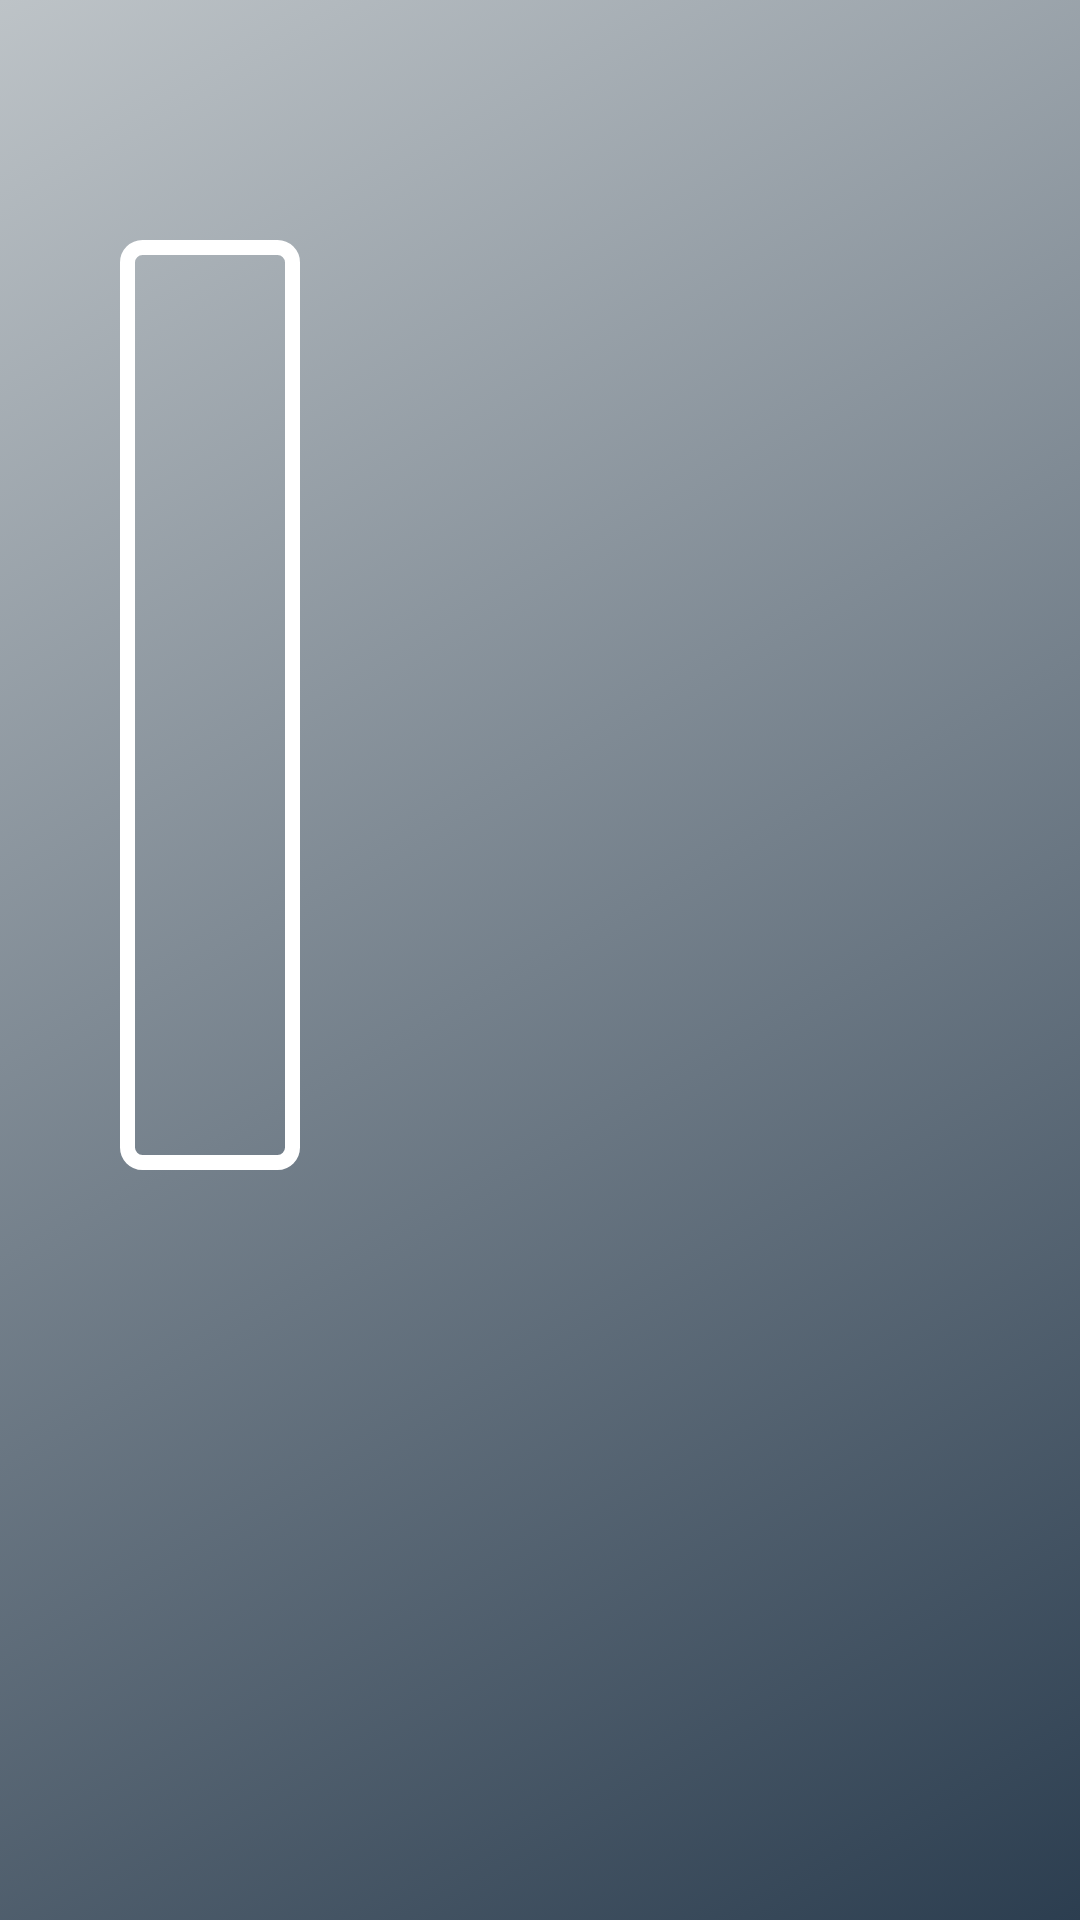

Write the Android layout XML for this screen, with the resource values it uses.
<!-- AndroidManifest.xml: application theme AppTheme -->
<!-- res/layout/fragment_pump.xml -->
<?xml version="1.0" encoding="utf-8"?>
<FrameLayout xmlns:android="http://schemas.android.com/apk/res/android"
    xmlns:tools="http://schemas.android.com/tools"
    android:layout_width="match_parent"
    android:layout_height="match_parent"
    android:background="@drawable/gradient_background_details"
    tools:context=".PumpFragment">



    <LinearLayout
            android:layout_width="match_parent"
            android:layout_height="wrap_content"
            android:orientation="horizontal"
            android:layout_margin="20dp">

            <TextView
                android:id="@+id/pump_tv"
                android:layout_width="wrap_content"
                android:layout_height="wrap_content"
                android:fontFamily="@font/aldrich"
                android:text="" />
    </LinearLayout>

    <LinearLayout
        android:layout_width="wrap_content"
        android:layout_height="wrap_content"
        android:orientation="horizontal"
        android:layout_marginLeft="40dp"
        android:layout_marginTop="80dp"

        android:padding="5dp"
        android:background="@drawable/border">

        <ProgressBar
            android:id="@+id/vertical_progressbar"
            android:layout_width="50dp"
            android:layout_height="300dp"
            style="@style/Widget.ProgressBar.Vertical"
            />
    </LinearLayout>
</FrameLayout>
<!-- resources referenced by this layout -->
<resources>
  <!-- drawable border (drawable) -->
  <?xml version="1.0" encoding="utf-8"?>
  <shape xmlns:android="http://schemas.android.com/apk/res/android"
      android:shape="rectangle">
      <stroke
          android:width="5dip"
          android:color="@android:color/white" />
      <corners android:radius="5dip" />
  
  </shape>
  <!-- drawable gradient_background_details (drawable) -->
  <?xml version="1.0" encoding="utf-8"?>
  <selector xmlns:android="http://schemas.android.com/apk/res/android">
      <item>
          <shape>
              <gradient
                  android:angle="315"
                  android:startColor="#bdc3c7"
                  android:endColor="#2c3e50"
                  android:type="linear"
  
                  />
          </shape>
  
      </item>
  
  </selector>
  <style name="Widget.ProgressBar.Vertical">
          <item name="android:indeterminateOnly">false</item>
          <item name="android:progressDrawable">@drawable/vertical_progress_bar</item>
          <item name="android:indeterminateDrawable">@android:drawable/progress_indeterminate_horizontal</item>
          <item name="android:minWidth">1dip</item>
          <item name="android:maxWidth">12dip</item>
  
      </style>
  <style name="AppTheme" parent="android:Theme.Material.Light.DarkActionBar">
          
          <item name="colorPrimary">@color/colorPrimary</item>
          <item name="colorPrimaryDark">@color/colorPrimaryDark</item>
          <item name="colorAccent">@color/colorAccent</item>
      </style>
  <!-- drawable vertical_progress_bar (drawable) -->
  <?xml version="1.0" encoding="utf-8"?>
  <layer-list xmlns:android="http://schemas.android.com/apk/res/android">
  
  
      <item android:id="@android:id/progress">
          <clip android:clipOrientation="vertical" android:gravity="bottom">
              <shape>
  
                  <corners android:radius="5dip" />
  
              </shape>
          </clip>
      </item>
  </layer-list>
  <color name="colorPrimary">#3F51B5</color>
  <color name="colorPrimaryDark">#303F9F</color>
  <color name="colorAccent">#FF4081</color>
</resources>
